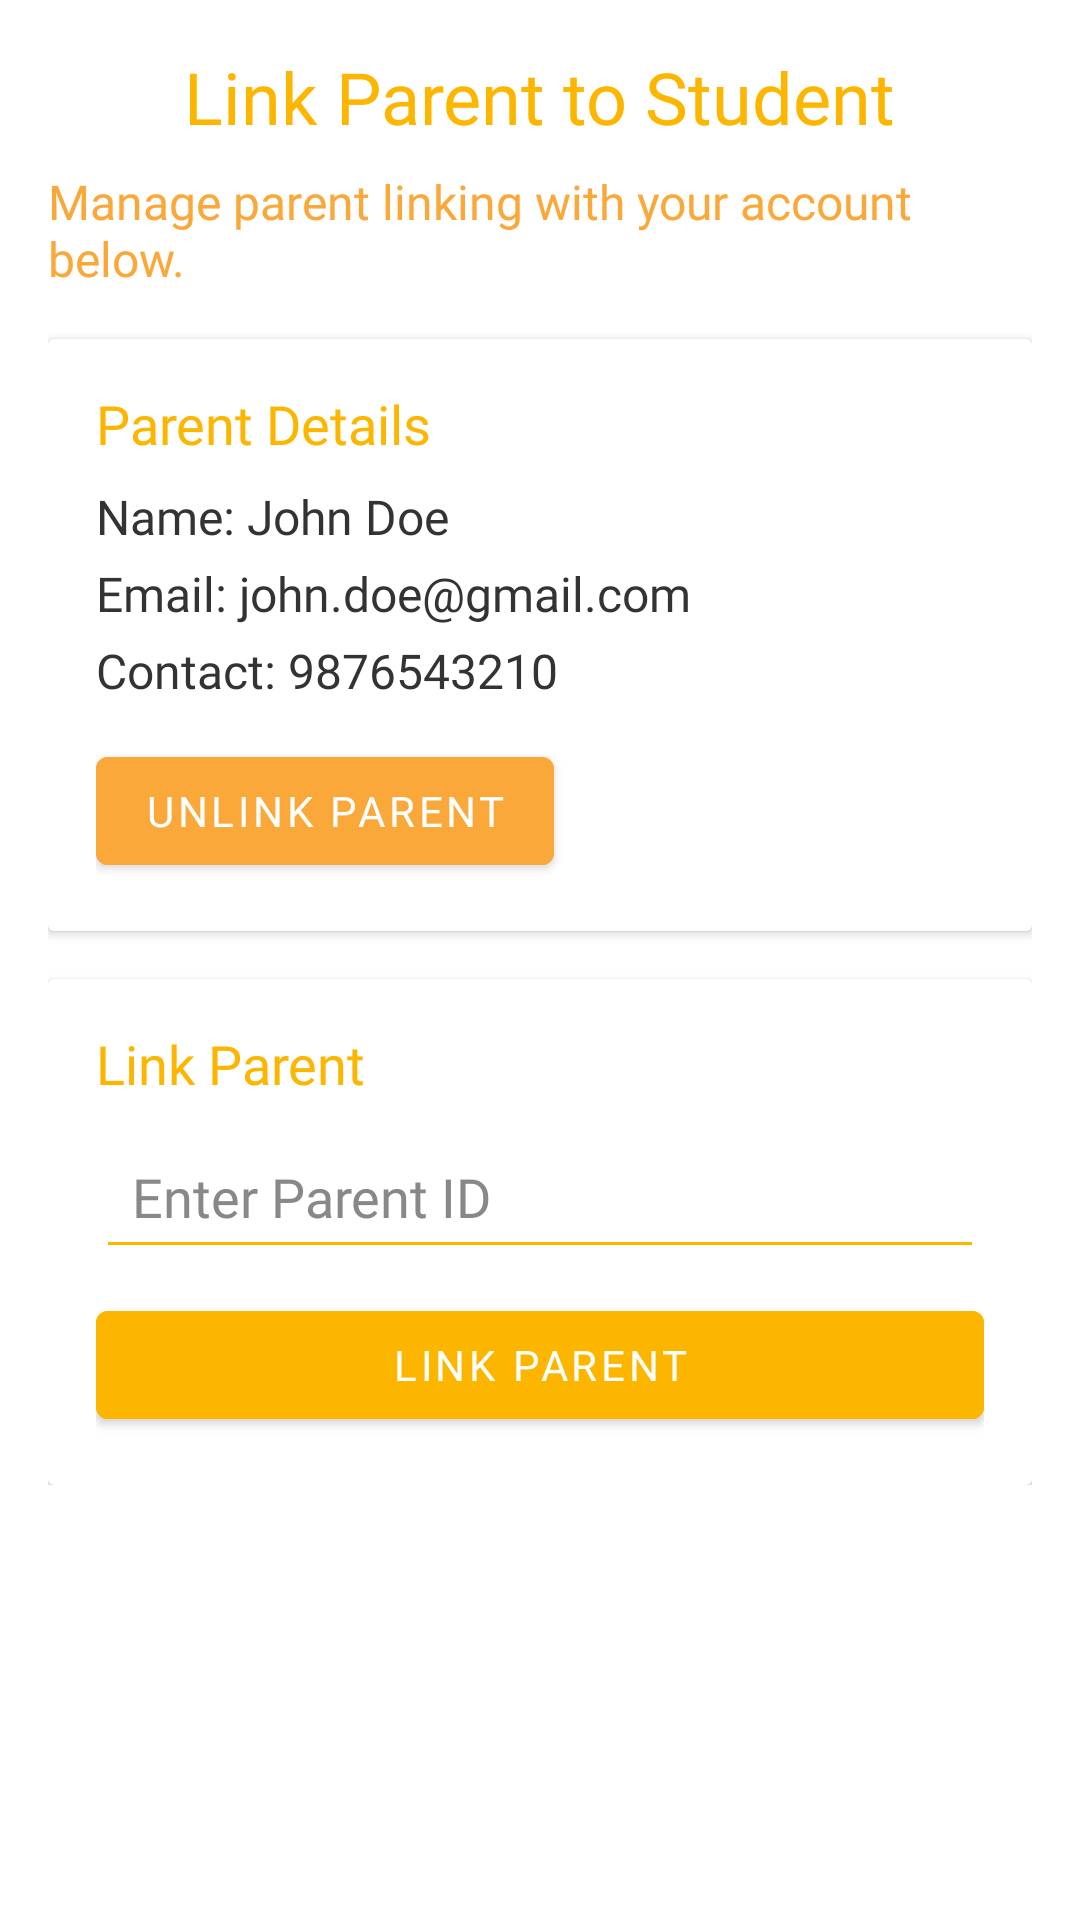

Produce the Android XML layout that renders to this screen, including the resource entries it uses.
<!-- AndroidManifest.xml: application theme Theme.AttendanceSuite -->
<!-- res/layout/activity_student_parent.xml -->
<ScrollView xmlns:android="http://schemas.android.com/apk/res/android"
    xmlns:app="http://schemas.android.com/apk/res-auto"
    android:layout_width="match_parent"
    android:layout_height="match_parent"
    android:background="@drawable/bg_abs"
    android:padding="16dp">

    <LinearLayout
        android:layout_width="match_parent"
        android:layout_height="wrap_content"
        android:orientation="vertical">

        
        <TextView
            android:id="@+id/header_title"
            android:layout_width="wrap_content"
            android:layout_height="wrap_content"
            android:fontFamily="@font/poppins_bold"
            android:text="Link Parent to Student"
            android:textColor="#FDB600"
            android:textSize="24sp"
            android:layout_gravity="center_horizontal"
            android:paddingBottom="8dp" />

        <TextView
            android:id="@+id/header_subtitle"
            android:layout_width="wrap_content"
            android:layout_height="wrap_content"
            android:fontFamily="@font/poppins_light"
            android:text="Manage parent linking with your account below."
            android:textColor="#FAA83A"
            android:textSize="16sp"
            android:layout_gravity="center_horizontal"
            android:paddingBottom="16dp" />

        
        <androidx.cardview.widget.CardView
            android:layout_width="match_parent"
            android:layout_height="wrap_content"
            android:layout_marginBottom="16dp"
            >

            <LinearLayout
                android:layout_width="match_parent"
                android:layout_height="wrap_content"
                android:orientation="vertical"
                android:padding="16dp">

                
                <TextView
                    android:id="@+id/parent_detail_heading"
                    android:layout_width="wrap_content"
                    android:layout_height="wrap_content"
                    android:fontFamily="@font/poppins_bold"
                    android:text="Parent Details"
                    android:textColor="#FDB600"
                    android:textSize="18sp"
                    android:paddingBottom="8dp" />

                <TextView
                    android:id="@+id/parent_name"
                    android:layout_width="wrap_content"
                    android:layout_height="wrap_content"
                    android:fontFamily="@font/poppins_regular"
                    android:text="Name: John Doe"
                    android:textColor="#333333"
                    android:textSize="16sp"
                    android:paddingBottom="4dp" />

                <TextView
                    android:id="@+id/parent_email"
                    android:layout_width="wrap_content"
                    android:layout_height="wrap_content"
                    android:fontFamily="@font/poppins_regular"
                    android:text="Email: john.doe@gmail.com"
                    android:textColor="#333333"
                    android:textSize="16sp"
                    android:paddingBottom="4dp" />

                <TextView
                    android:id="@+id/parent_contact"
                    android:layout_width="wrap_content"
                    android:layout_height="wrap_content"
                    android:fontFamily="@font/poppins_regular"
                    android:text="Contact: 9876543210"
                    android:textColor="#333333"
                    android:textSize="16sp"
                    android:paddingBottom="12dp" />

                
                <Button
                    android:id="@+id/btn_unlink_parent"
                    android:layout_width="wrap_content"
                    android:layout_height="wrap_content"
                    android:backgroundTint="#FAA83A"
                    android:fontFamily="@font/poppins_bold"
                    android:text="Unlink Parent"
                    android:textColor="#FFFFFF" />
            </LinearLayout>
        </androidx.cardview.widget.CardView>

        
        <androidx.cardview.widget.CardView
            android:layout_width="match_parent"
            android:layout_height="wrap_content"

            >

            <LinearLayout
                android:layout_width="match_parent"
                android:layout_height="wrap_content"
                android:orientation="vertical"
                android:padding="16dp">

                <TextView
                    android:id="@+id/form_heading"
                    android:layout_width="wrap_content"
                    android:layout_height="wrap_content"
                    android:fontFamily="@font/poppins_bold"
                    android:text="Link Parent"
                    android:textColor="#FDB600"
                    android:textSize="18sp"
                    android:paddingBottom="8dp" />

                
                <EditText
                    android:id="@+id/input_parent_id"
                    android:layout_width="match_parent"
                    android:layout_height="wrap_content"
                    android:backgroundTint="#FDB600"
                    android:hint="Enter Parent ID"
                    android:fontFamily="@font/poppins_regular"
                    android:textColor="#333333"
                    android:textColorHint="#888888"
                    android:padding="12dp"
                    android:layout_marginBottom="8dp" />

                
                <Button
                    android:id="@+id/btn_link_parent"
                    android:layout_width="match_parent"
                    android:layout_height="wrap_content"
                    android:backgroundTint="#FDB600"
                    android:fontFamily="@font/poppins_bold"
                    android:text="Link Parent"
                    android:textColor="#FFFFFF" />
            </LinearLayout>
        </androidx.cardview.widget.CardView>
    </LinearLayout>
</ScrollView>
<!-- resources referenced by this layout -->
<resources>
  <style name="Theme.AttendanceSuite" parent="Theme.MaterialComponents.DayNight.DarkActionBar">
          
          <item name="colorPrimary">@color/purple_500</item>
          <item name="colorPrimaryVariant">@color/purple_700</item>
          <item name="colorOnPrimary">@color/white</item>
          
          <item name="colorSecondary">@color/teal_200</item>
          <item name="colorSecondaryVariant">@color/teal_700</item>
          <item name="colorOnSecondary">@color/black</item>
          
          <item name="android:statusBarColor">?attr/colorPrimaryVariant</item>
          
      </style>
  <color name="purple_500">#EECE00</color>
  <color name="purple_700">#B38300</color>
  <color name="white">#FFFFFFFF</color>
  <color name="teal_200">#FF03DAC5</color>
  <color name="teal_700">#FF018786</color>
  <color name="black">#FF000000</color>
</resources>
